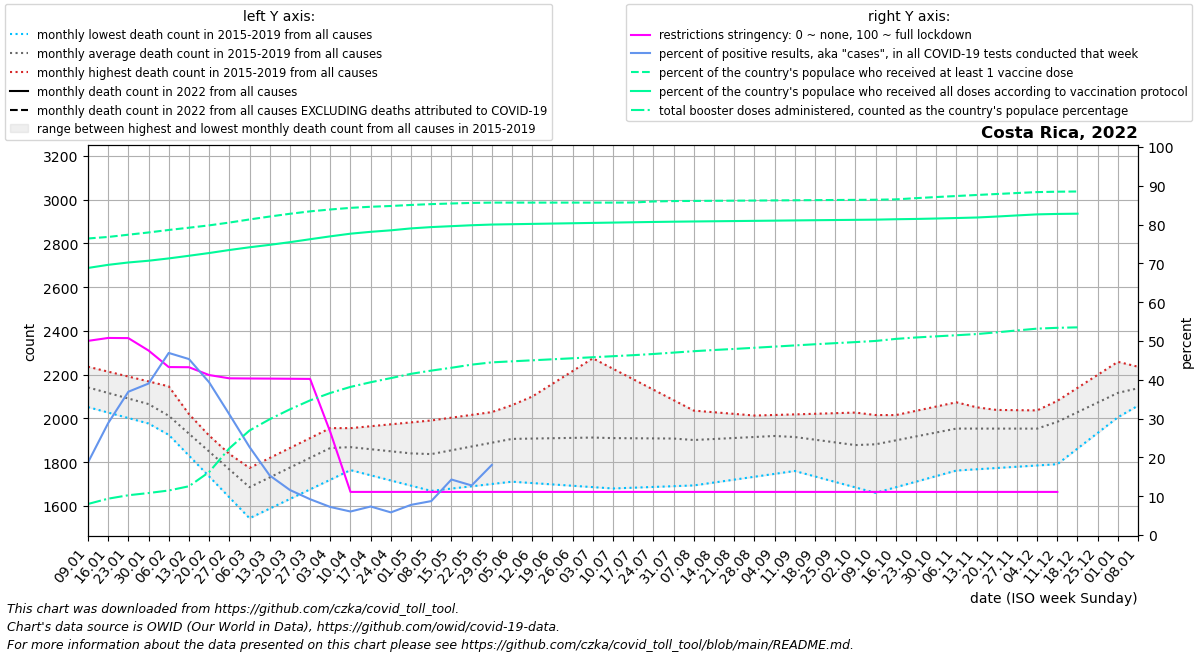

The file beside this chart, header and first rows:
date, location, time_unit, time, deaths_2010_all_ages, deaths_2011_all_ages, deaths_2012_all_ages, deaths_2013_all_ages, deaths_2014_all_ages, deaths_2015_all_ages, deaths_2016_all_ages, deaths_2017_all_ages, deaths_2018_all_ages, deaths_2019_all_ages, deaths_2020_all_ages, deaths_2021_all_ages, deaths_2022_all_ages, new_deaths, new_cases_smoothed, new_tests_smoothed, positive_test_percent, stringency_index, people_vaccinated, people_fully_vaccinated
2022-01-09, Costa Rica, monthly, 1, , , , , , , 2052, 2237, 2059, 2221, 2098, 2842, , 87.6, 9668, 48731, 18.69, 50.03, 3958654, 3565276
2022-01-16, Costa Rica, monthly, 2, , , , , , , 2027, 2214, 2037, 2188, 2114, 2786, , 121.2, 23133, 80228, 28.82, 50.78, 3979282, 3606956
2022-01-23, Costa Rica, monthly, 3, , , , , , , 2002, 2192, 2016, 2156, 2129, 2731, , 154.8, 31979, 86649, 36.92, 50.74, 4009183, 3638413
2022-01-30, Costa Rica, monthly, 4, , , , , , , 1977, 2169, 1994, 2123, 2144, 2676, , 188.4, 35763, 91363, 39.03, 47.54, 4039192, 3661786
2022-02-06, Costa Rica, monthly, 5, , , , , , 1926, 1925, 2147, 1973, 2090, 2160, 2526, , 222.0, 41507, 88363, 46.92, 43.28, 4072417, 3692591
2022-02-13, Costa Rica, monthly, 6, , , , , , 1830, 1873, 2020, 1923, 2006, 2098, 2376, , 282.0, 36547, 80567, 45.34, 43.24, 4102438, 3728085
2022-02-20, Costa Rica, monthly, 7, , , , , , 1735, 1822, 1893, 1874, 1922, 2037, 2226, , 342.0, 28588, 72512, 39.36, 41.22, 4133815, 3764602
2022-02-27, Costa Rica, monthly, 8, , , , , , 1640, 1770, 1766, 1824, 1838, 1976, 2076, , 402.0, 20865, 67048, 31.11, 40.38, 4171223, 3804802
2022-03-06, Costa Rica, monthly, 9, , , , , , 1544, 1718, 1639, 1774, 1754, 1914, 2116, , 462.0, 13587, 59904, 22.69, 40.34, 4212812, 3841266
2022-03-13, Costa Rica, monthly, 10, , , , , , 1588, 1743, 1700, 1820, 1802, 1932, 2155, , 412.2, 9134, 59525, 15.35, 40.31, 4251684, 3873883
2022-03-20, Costa Rica, monthly, 11, , , , , , 1632, 1768, 1762, 1865, 1850, 1950, 2195, , 362.5, 6829, 58830, 11.61, 40.27, 4288502, 3909441
2022-03-27, Costa Rica, monthly, 12, , , , , , 1676, 1793, 1823, 1910, 1899, 1967, 2234, , 312.8, 5552, 60167, 9.229, 40.23, 4320816, 3948776
2022-04-03, Costa Rica, monthly, 13, , , , , , 1720, 1818, 1884, 1956, 1947, 1985, 2274, , 263.0, 4237, 58655, 7.23, 26.54, 4345828, 3987279
2022-04-10, Costa Rica, monthly, 14, , , , , , 1764, 1817, 1870, 1939, 1956, 2003, 2284, , 223.5, 3358, 54664, 6.06, 11.11, 4367563, 4022861
2022-04-17, Costa Rica, monthly, 15, , , , , , 1740, 1816, 1856, 1922, 1965, 1972, 2294, , 184.0, 3324, 46156, 7.349, 11.11, 4382296, 4047683
2022-04-24, Costa Rica, monthly, 16, , , , , , 1716, 1814, 1841, 1904, 1973, 1942, 2304, , 144.5, 2573, 44059, 5.835, 11.11, 4392581, 4067665
2022-05-01, Costa Rica, monthly, 17, , , , , , 1693, 1813, 1827, 1887, 1982, 1912, 2314, , 105.0, 3891, 49904, 7.776, 11.11, 4406532, 4093422
2022-05-08, Costa Rica, monthly, 18, , , , , , 1669, 1821, 1835, 1870, 1991, 1881, 2456, , 102.0, 4951, 56592, 8.742, 11.11, 4417557, 4110902
2022-05-15, Costa Rica, monthly, 19, , , , , , 1680, 1828, 1843, 1918, 2004, 1876, 2597, , 99.0, 9097, 63500, 14.3, 11.11, 4426023, 4123227
2022-05-22, Costa Rica, monthly, 20, , , , , , 1690, 1836, 1852, 1966, 2016, 1872, 2739, , 96.0, 9388, 72649, 12.77, 11.11, 4433534, 4135479
2022-05-29, Costa Rica, monthly, 21, , , , , , 1700, 1843, 1860, 2013, 2029, 1867, 2880, , 93.0, 14824, 82164, 18.06, 11.11, 4437629, 4144881
2022-06-05, Costa Rica, monthly, 22, , , , , , 1711, 1851, 1868, 2061, 2042, 1862, 3022, , 90.0, 11855, , , 11.11, 4437629, 4149230
2022-06-12, Costa Rica, monthly, 23, , , , , , 1705, 1832, 1855, 2049, 2100, 1861, 2926, , 75.0, 3970, , , 11.11, 4437629, 4153578
2022-06-19, Costa Rica, monthly, 24, , , , , , 1699, 1812, 1842, 2037, 2158, 1860, 2829, , 60.0, 0.0, , , 11.11, 4437629, 4157927
2022-06-26, Costa Rica, monthly, 25, , , , , , 1692, 1792, 1830, 2025, 2217, 1859, 2732, , 45.0, 0.0, , , 11.11, 4437629, 4162276
2022-07-03, Costa Rica, monthly, 26, , , , , , 1686, 1773, 1817, 2013, 2275, 1858, 2636, , 30.0, 0.0, , , 11.11, 4437629, 4166625
2022-07-10, Costa Rica, monthly, 27, , , , , , 1680, 1800, 1846, 1998, 2227, 1857, 2598, , 71.25, 0.0, , , 11.11, 4437629, 4170974
2022-07-17, Costa Rica, monthly, 28, , , , , , 1684, 1828, 1875, 1983, 2179, 1908, 2561, , 112.5, 0.0, , , 11.11, 4438787, 4175305
2022-07-24, Costa Rica, monthly, 29, , , , , , 1687, 1855, 1903, 1968, 2132, 1958, 2524, , 153.8, 47825, , , 11.11, 4452808, 4179381
2022-07-31, Costa Rica, monthly, 30, , , , , , 1690, 1882, 1932, 1953, 2084, 2008, 2486, , 195.0, 70021, , , 11.11, 4458303, 4182923
2022-08-07, Costa Rica, monthly, 31, , , , , , 1694, 1879, 1961, 1938, 2036, 2059, 2537, , 183.2, 19317, , , 11.11, 4460136, 4185920
2022-08-14, Costa Rica, monthly, 32, , , , , , 1707, 1876, 1962, 1958, 2028, 2102, 2588, , 171.4, 13696, , , 11.11, 4461851, 4188680
2022-08-21, Costa Rica, monthly, 33, , , , , , 1720, 1872, 1963, 1977, 2021, 2145, 2640, , 159.6, 11730, , , 11.11, 4463437, 4191330
2022-08-28, Costa Rica, monthly, 34, , , , , , 1734, 1869, 1964, 1996, 2014, 2187, 2691, , 147.8, 10778, , , 11.11, 4465216, 4194146
2022-09-04, Costa Rica, monthly, 35, , , , , , 1747, 1866, 1965, 2016, 2006, 2230, 2742, , 136.0, 9144, , , 11.11, 4467059, 4197016
2022-09-11, Costa Rica, monthly, 36, , , , , , 1760, 1825, 1969, 2019, 2004, 2273, 2849, , 130.5, 8910, , , 11.11, 4468902, 4199887
2022-09-18, Costa Rica, monthly, 37, , , , , , 1735, 1784, 1972, 2022, 2002, 2339, 2956, , 125.0, 8377, , , 11.11, 4470739, 4202729
2022-09-25, Costa Rica, monthly, 38, , , , , , 1710, 1743, 1976, 2024, 2000, 2404, 3062, , 119.5, 6354, , , 11.11, 4472490, 4205237
2022-10-02, Costa Rica, monthly, 39, , , , , , 1685, 1702, 1980, 2027, 1998, 2470, 3169, , 114.0, 6042, , , 11.11, 4474217, 4207651
2022-10-09, Costa Rica, monthly, 40, , , , , , 1660, 1746, 1992, 2016, 1996, 2536, 3116, , 96.0, 4440, , , 11.11, 4476098, 4210307
2022-10-16, Costa Rica, monthly, 41, , , , , , 1686, 1790, 2004, 2005, 2016, 2519, 3064, , 78.0, 5361, , , 11.11, 4480771, 4215651
2022-10-23, Costa Rica, monthly, 42, , , , , , 1711, 1833, 2017, 1993, 2035, 2502, 3011, , 60.0, 3214, , , 11.11, 4496969, 4219571
2022-10-30, Costa Rica, monthly, 43, , , , , , 1736, 1877, 2029, 1982, 2054, 2484, 2958, , 42.0, 2591, , , 11.11, 4511915, 4225312
2022-11-06, Costa Rica, monthly, 44, , , , , , 1762, 1921, 2041, 1971, 2074, 2467, 2838, , 24.0, 3763, , , 11.11, 4525635, 4231745
2022-11-13, Costa Rica, monthly, 45, , , , , , 1768, 1946, 2040, 1964, 2051, 2434, 2719, , 30.0, 2968, , , 11.11, 4539314, 4238689
2022-11-20, Costa Rica, monthly, 46, , , , , , 1774, 1971, 2039, 1956, 2028, 2400, 2599, , 36.0, 2570, , , 11.11, 4552499, 4251751
2022-11-27, Costa Rica, monthly, 47, , , , , , 1779, 1996, 2038, 1949, 2006, 2367, 2480, , 42.0, 1562, , , 11.11, 4565546, 4266513
2022-12-04, Costa Rica, monthly, 48, , , , , , 1785, 2021, 2037, 1942, 1983, 2333, 2360, , 48.0, 3366, , , 11.11, 4577996, 4280598
2022-12-11, Costa Rica, monthly, 49, , , , , , 1791, 2080, 2048, 1998, 2006, 2300, 2362, , 44.5, 1951, , , 11.11, 4583274, 4286555
2022-12-18, Costa Rica, monthly, 50, , , , , , 1862, 2140, 2058, 2054, 2029, 2449, 2364, , 41.0, 3045, , , , 4586090, 4289726
2022-12-25, Costa Rica, monthly, 51, , , , , , 1934, 2200, 2069, 2109, 2052, 2598, 2366, , 37.5, 6187, , , , , 
2023-01-01, Costa Rica, monthly, 52, , , , , , 2006, 2259, 2080, 2165, 2075, 2748, 2368, , 34.0, 3542, , , , , 
2023-01-08, Costa Rica, monthly, 1, , , , , , 2077, 2237, 2059, 2221, 2098, 2897, , , 33.6, 3654, , , , , 
